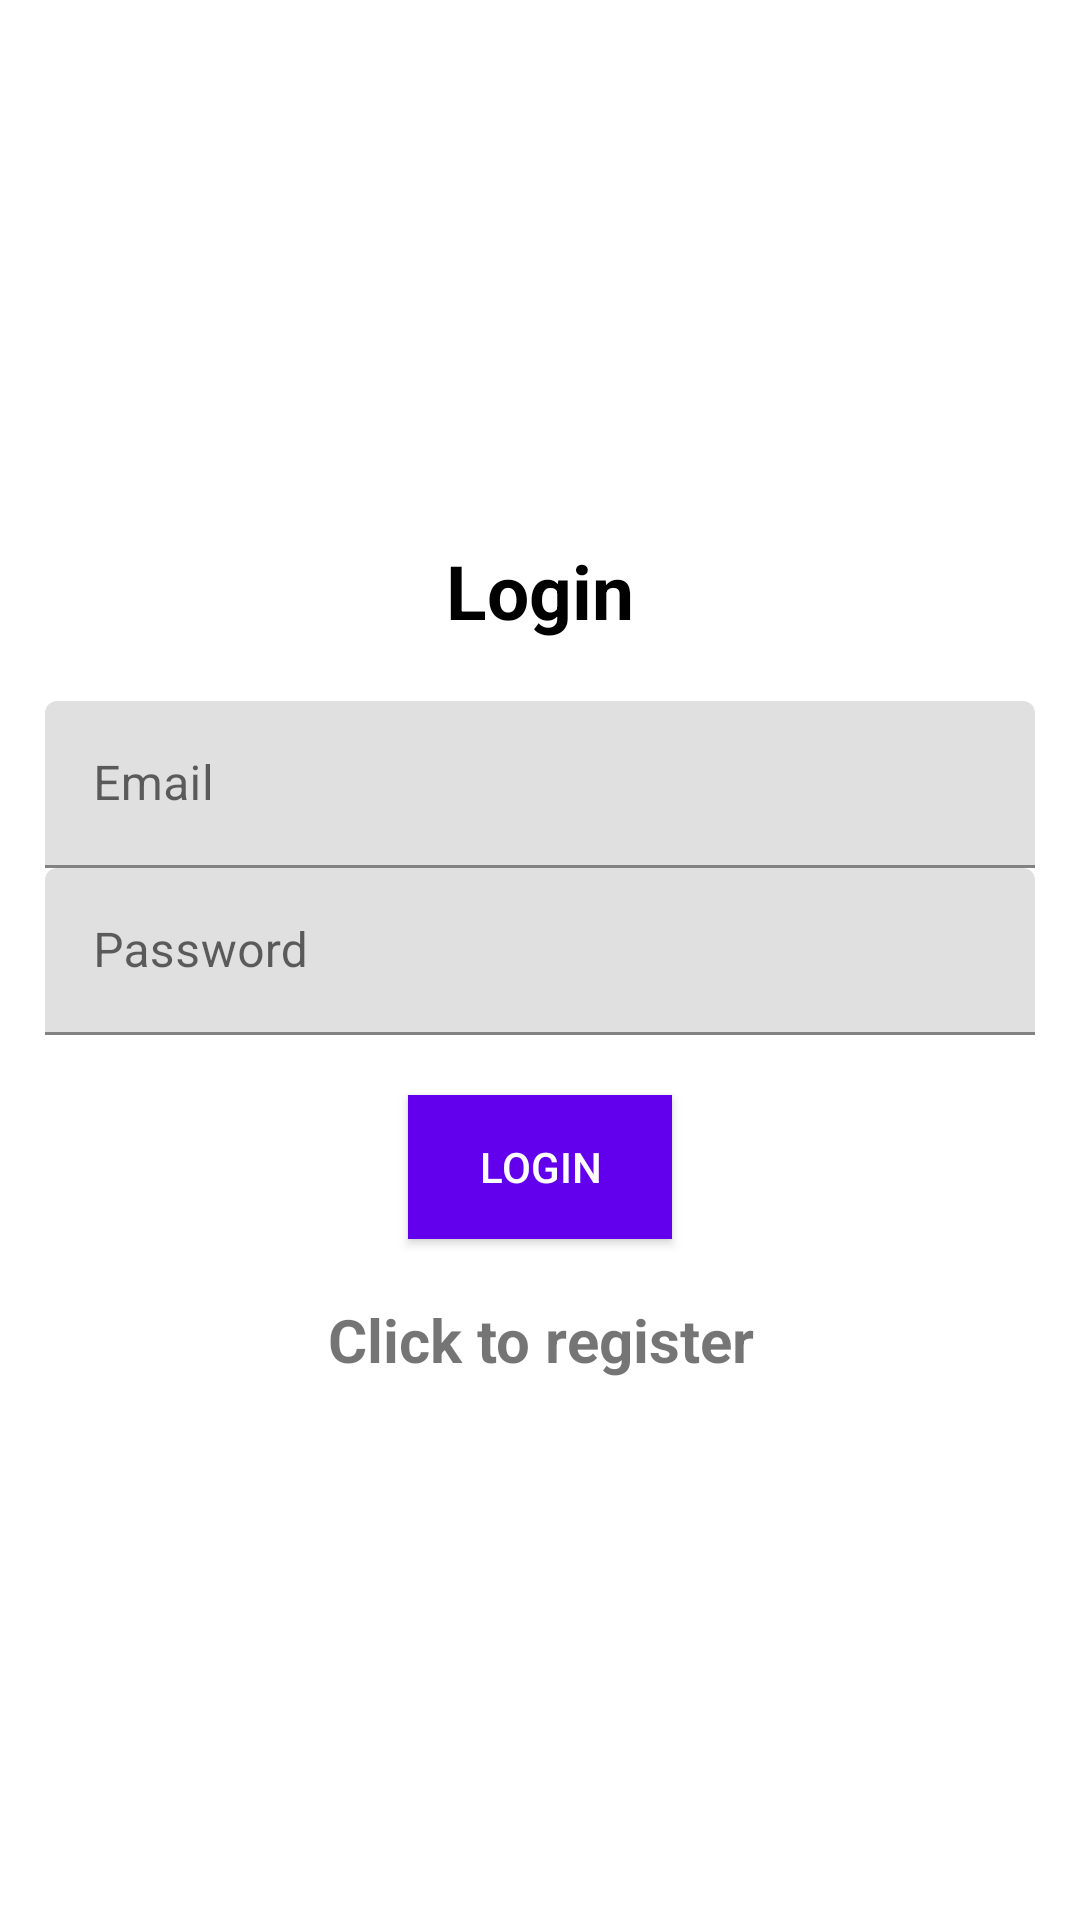

Produce the Android XML layout that renders to this screen, including the resource entries it uses.
<!-- AndroidManifest.xml: application theme Theme.Taskness -->
<!-- res/layout/activity_login.xml -->
<?xml version="1.0" encoding="utf-8"?>
<LinearLayout xmlns:android="http://schemas.android.com/apk/res/android"
    xmlns:app="http://schemas.android.com/apk/res-auto"
    xmlns:tools="http://schemas.android.com/tools"
    android:layout_width="match_parent"
    android:layout_height="match_parent"
    android:orientation="vertical"
    android:gravity="center"
    android:padding="15dp"
    tools:context=".Login">


    <TextView
        android:id="@+id/textView"
        android:text="@string/login"
        android:textStyle="bold"
        android:textColor="@color/black"
        android:textSize="25sp"
        android:gravity="center"
        android:layout_marginBottom="20dp"
        android:layout_width="match_parent"
        android:layout_height="wrap_content" />

    <com.google.android.material.textfield.TextInputLayout
        android:layout_width="match_parent"
        android:layout_height="wrap_content" >

        <com.google.android.material.textfield.TextInputEditText
            android:id="@+id/email"
            android:hint="@string/email"
            android:layout_width="match_parent"
            android:layout_height="match_parent" />

    </com.google.android.material.textfield.TextInputLayout>

    <com.google.android.material.textfield.TextInputLayout
        android:layout_width="match_parent"
        android:layout_height="wrap_content" >

        <com.google.android.material.textfield.TextInputEditText
            android:id="@+id/password"
            android:hint="@string/password"
            android:layout_width="match_parent"
            android:layout_height="match_parent" />

    </com.google.android.material.textfield.TextInputLayout>

    <ProgressBar
        android:id="@+id/progressBar"
        android:visibility="gone"
        android:layout_width="wrap_content"
        android:layout_height="wrap_content" />

    <Button
        android:id="@+id/btn_login"
        android:text="@string/login"
        android:textColor="@color/white"
        android:layout_marginTop="20sp"
        android:background="@color/purple_500"
        android:layout_width="wrap_content"
        android:layout_height="wrap_content" />

    <TextView
        android:id="@+id/registerNow"
        android:text="@string/click_to_register"
        android:textStyle="bold"
        android:textSize="20sp"
        android:gravity="center"
        android:layout_marginTop="20dp"
        android:layout_width="match_parent"
        android:layout_height="wrap_content" />

</LinearLayout>
<!-- resources referenced by this layout -->
<resources>
  <color name="black">#FF000000</color>
  <color name="purple_500">#FF6200EE</color>
  <color name="white">#FFFFFFFF</color>
  <string name="click_to_register">Click to register</string>
  <string name="email">Email</string>
  <string name="login">Login</string>
  <string name="password">Password</string>
  <style name="Theme.Taskness" parent="Theme.MaterialComponents.DayNight.DarkActionBar">
          
          <item name="colorPrimary">@color/purple_500</item>
          <item name="colorPrimaryVariant">@color/purple_700</item>
          <item name="colorOnPrimary">@color/white</item>
          
          <item name="colorSecondary">@color/teal_200</item>
          <item name="colorSecondaryVariant">@color/teal_700</item>
          <item name="colorOnSecondary">@color/black</item>
          
          <item name="android:statusBarColor">?attr/colorPrimaryVariant</item>
          
      </style>
  <color name="purple_700">#FF3700B3</color>
  <color name="teal_200">#FF03DAC5</color>
  <color name="teal_700">#FF018786</color>
</resources>
